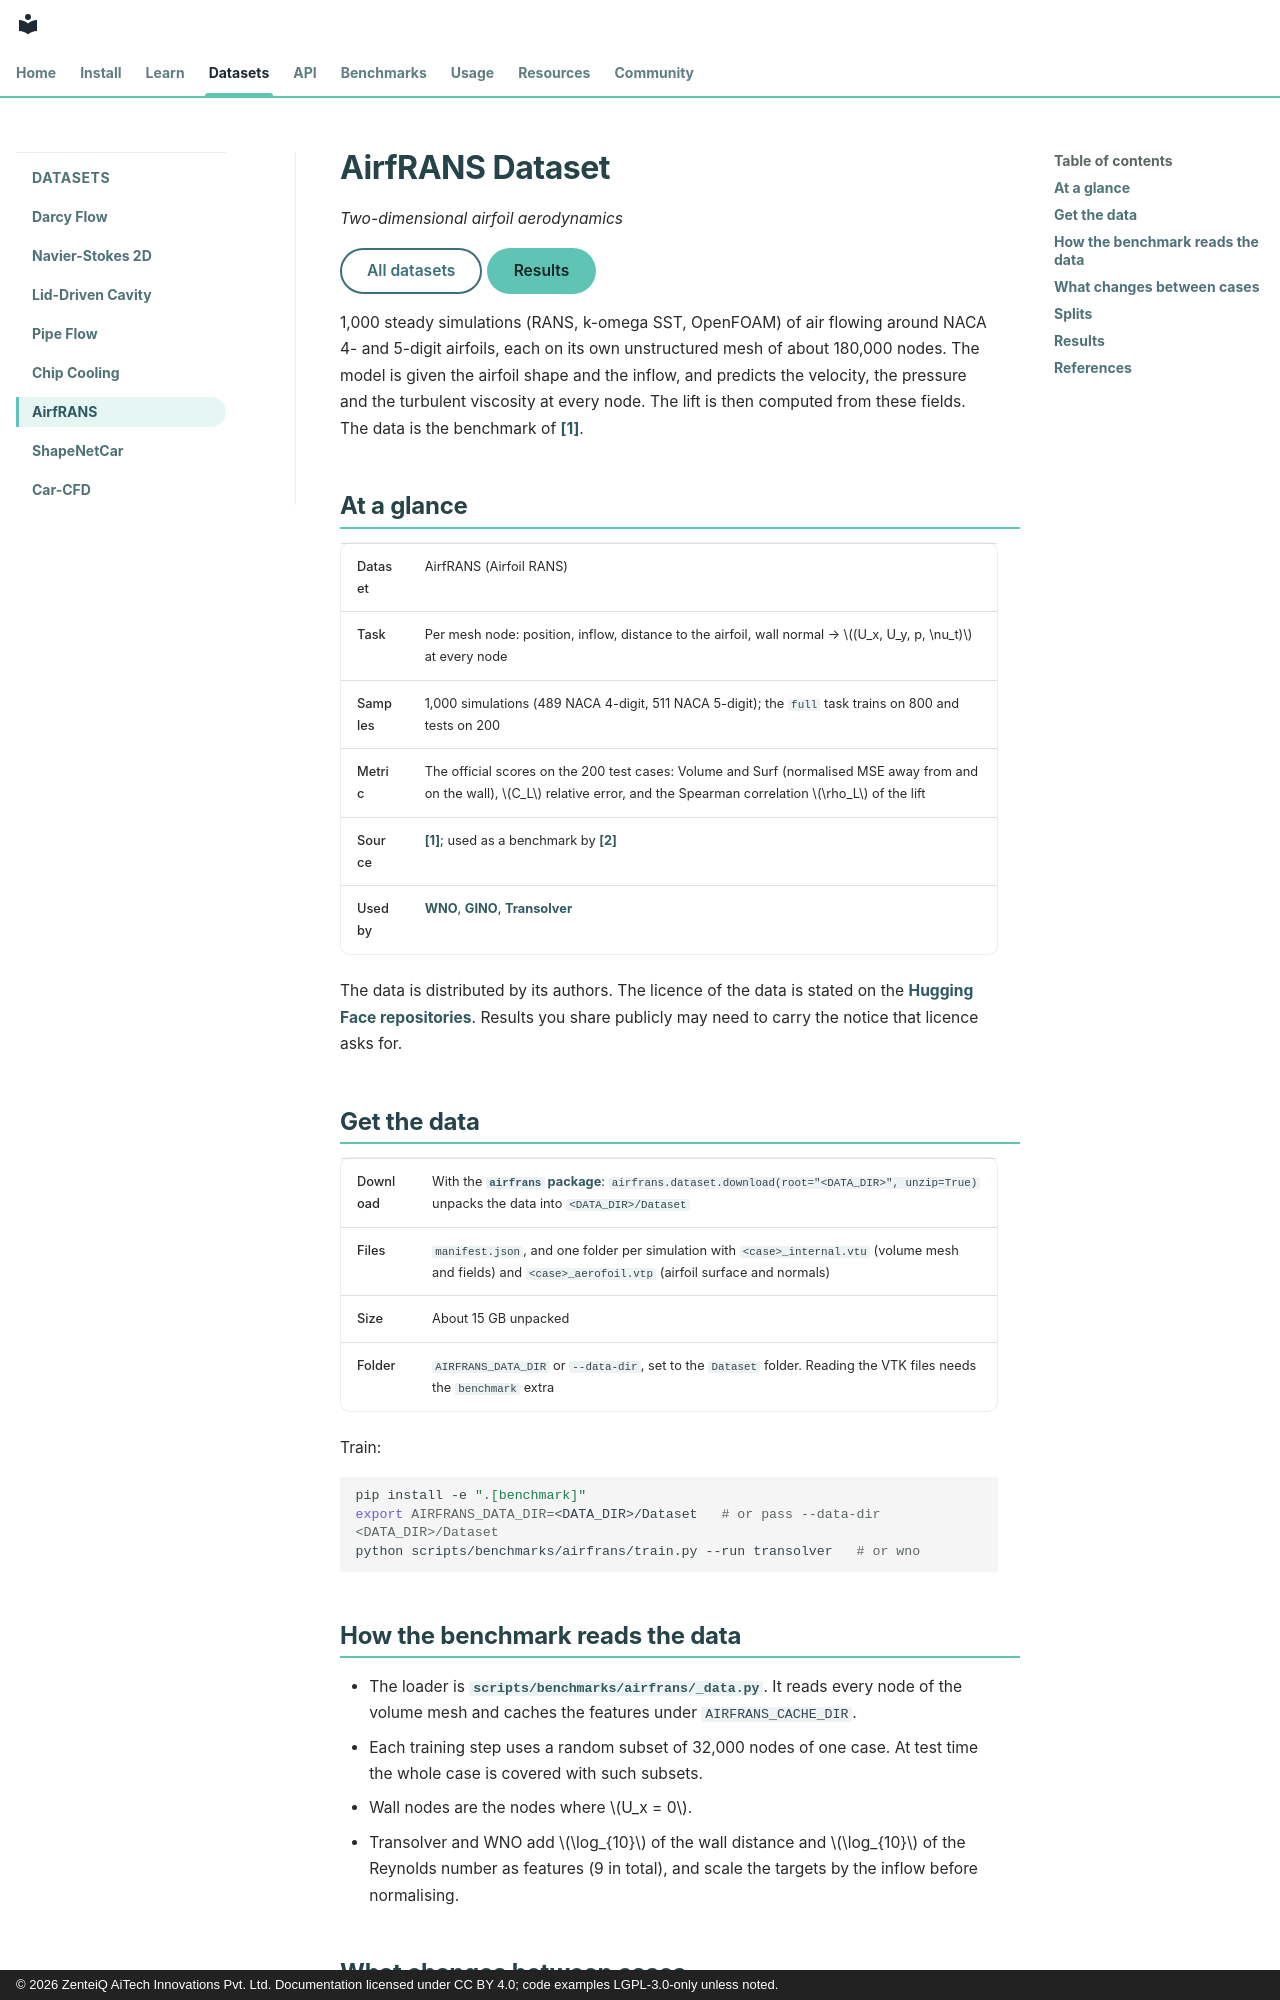

repository: zenteiq-research/scirex · page: dataset_guide/airfrans/index.html · generator: mkdocs · copyright: © 2026 ZenteiQ AiTech Innovations Pvt. Ltd. Documentation licensed under CC BY 4.0; code examples LGPL-3.0-only unless noted.

<!--
SPDX-FileCopyrightText: 2026 ZenteiQ AiTech Innovations Pvt. Ltd.
SPDX-License-Identifier: CC-BY-4.0
-->

# AirfRANS Dataset

*Two-dimensional airfoil aerodynamics*

[All datasets](index.md){ .md-button } [Results](../benchmarks/airfrans/results/comparative.md){ .md-button .md-button--primary }

1,000 steady simulations (RANS, k-omega SST, OpenFOAM) of air flowing around NACA 4- and 5-digit airfoils, each on its own unstructured mesh of about 180,000 nodes. The model is given the airfoil shape and the inflow, and predicts the velocity, the pressure and the turbulent viscosity at every node. The lift is then computed from these fields. The data is the benchmark of [[1]](#ref1).

## At a glance

| | |
| --- | --- |
| Dataset | AirfRANS (Airfoil RANS) |
| Task | Per mesh node: position, inflow, distance to the airfoil, wall normal → $(U_x, U_y, p, \nu_t)$ at every node |
| Samples | 1,000 simulations (489 NACA 4-digit, 511 NACA 5-digit); the `full` task trains on 800 and tests on 200 |
| Metric | The official scores on the 200 test cases: Volume and Surf (normalised MSE away from and on the wall), $C_L$ relative error, and the Spearman correlation $\rho_L$ of the lift |
| Source | [[1]](#ref1); used as a benchmark by [[2]](#ref2) |
| Used by | [WNO](../benchmarks/airfrans/results/comparative.md#wno), [GINO](../benchmarks/airfrans/results/comparative.md#gino), [Transolver](../benchmarks/airfrans/results/comparative.md#transolver) |

The data is distributed by its authors. The licence of the data is stated on the [Hugging Face repositories](https://huggingface.co/zenteiq-ai). Results you share publicly may need to carry the notice that licence asks for.

## Get the data

| | |
| --- | --- |
| Download | With the [`airfrans` package](https://airfrans.readthedocs.io): `airfrans.dataset.download(root="<DATA_DIR>", unzip=True)` unpacks the data into `<DATA_DIR>/Dataset` |
| Files | `manifest.json`, and one folder per simulation with `<case>_internal.vtu` (volume mesh and fields) and `<case>_aerofoil.vtp` (airfoil surface and normals) |
| Size | About 15 GB unpacked |
| Folder | `AIRFRANS_DATA_DIR` or `--data-dir`, set to the `Dataset` folder. Reading the VTK files needs the `benchmark` extra |

Train:

```bash
pip install -e ".[benchmark]"
export AIRFRANS_DATA_DIR=<DATA_DIR>/Dataset   # or pass --data-dir <DATA_DIR>/Dataset
python scripts/benchmarks/airfrans/train.py --run transolver   # or wno
```
